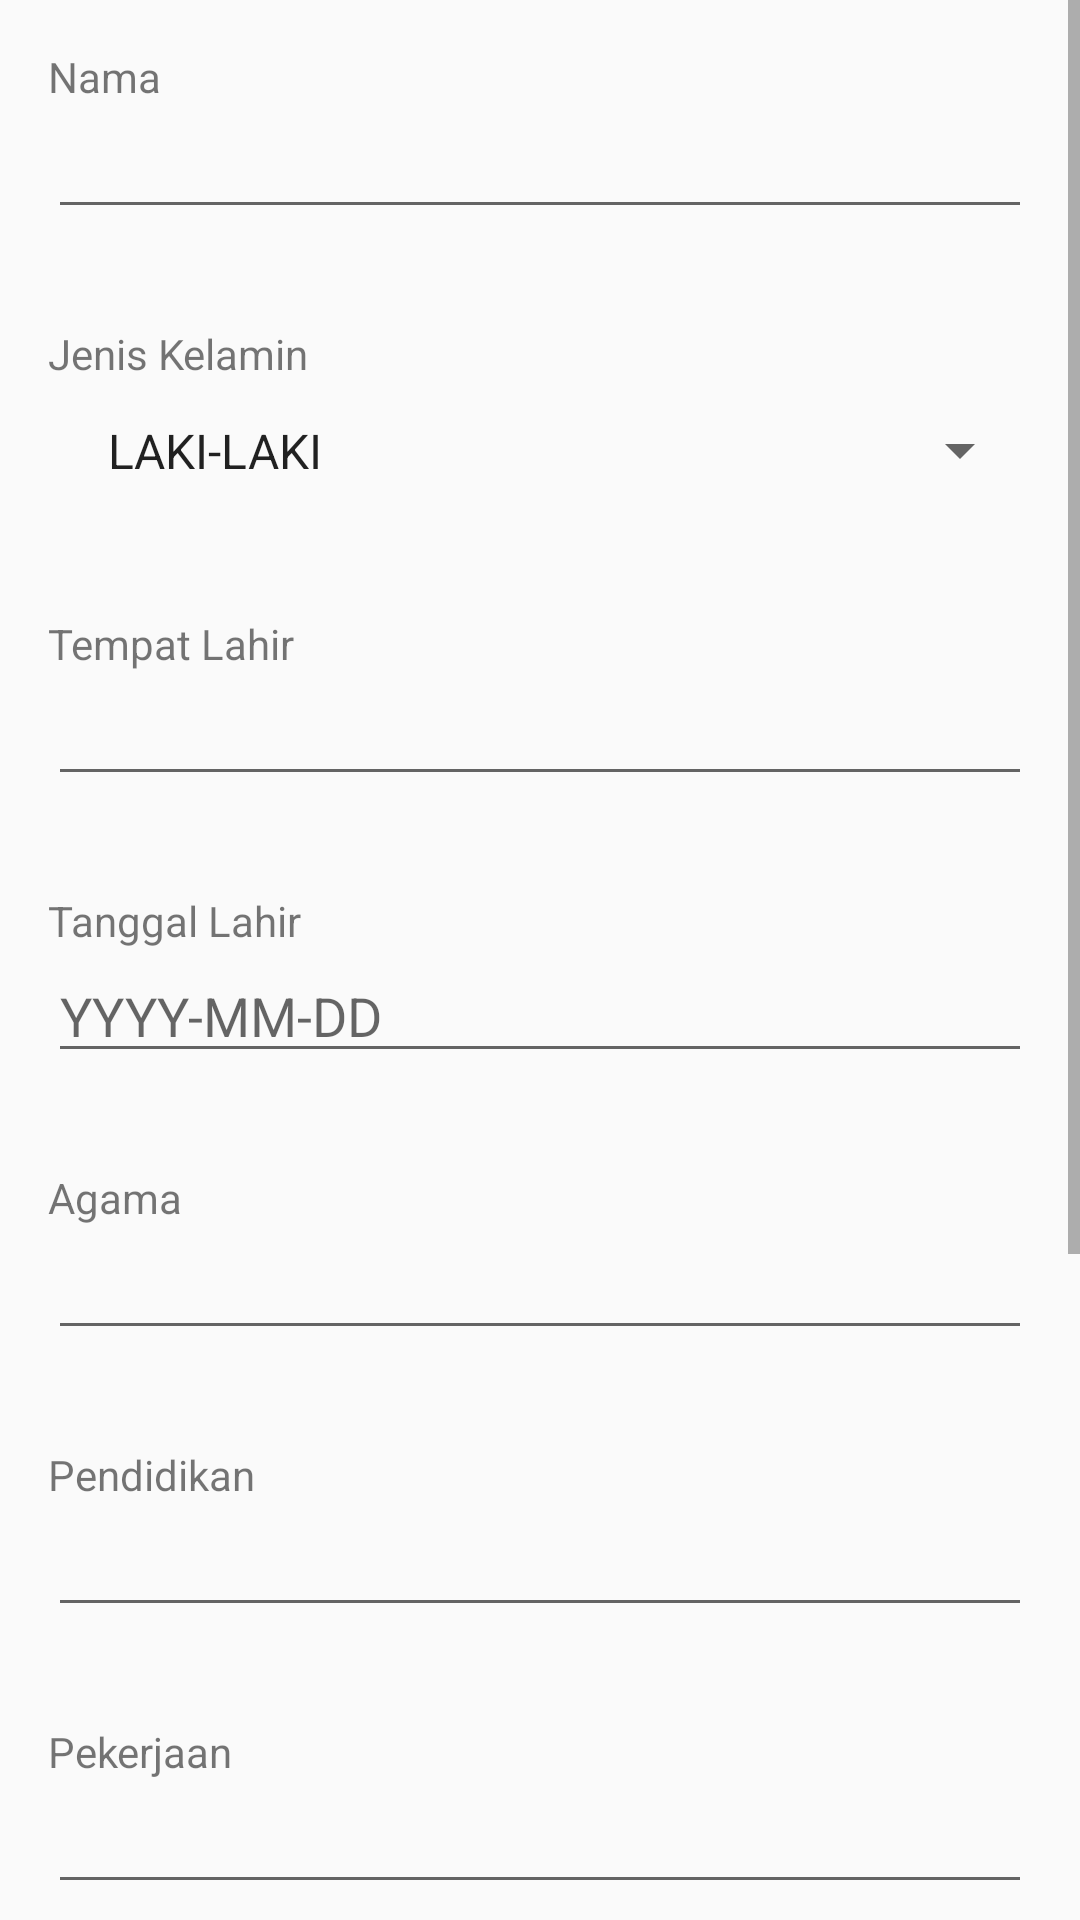

Here is an Android app screen rendered from its layout file. Give the layout XML and the strings, colors and styles it references.
<!-- AndroidManifest.xml: application theme AppTheme -->
<!-- res/layout/activity_create_data.xml -->
<?xml version="1.0" encoding="utf-8"?>
  <androidx.constraintlayout.widget.ConstraintLayout
    xmlns:android="http://schemas.android.com/apk/res/android"
    xmlns:tools="http://schemas.android.com/tools"
    xmlns:app="http://schemas.android.com/apk/res-auto"
    android:layout_width="match_parent"
    android:layout_height="match_parent"
    tools:context="com.kelompokv.praktikum.activity.user.CreateData">

  <ScrollView
      android:layout_width="match_parent"
      android:layout_height="match_parent"
      app:layout_constraintBottom_toBottomOf="parent"
      app:layout_constraintEnd_toEndOf="parent"
      app:layout_constraintStart_toStartOf="parent"
      app:layout_constraintTop_toTopOf="parent">

    <LinearLayout
        android:id="@+id/form_create_wrapper"
        android:layout_width="match_parent"
        android:layout_height="wrap_content"
        android:orientation="vertical" >

      <LinearLayout
          android:id="@+id/form_group_name"
          android:layout_width="match_parent"
          android:layout_height="match_parent"
          android:layout_margin="16dp"
          android:orientation="vertical">

        <TextView
            android:id="@+id/ph_nama"
            android:layout_width="match_parent"
            android:layout_height="wrap_content"
            android:text="@string/placeholder_nama" />

        <EditText
            android:id="@+id/c_nama"
            android:layout_width="match_parent"
            android:layout_height="wrap_content"
            android:ems="10"
            android:inputType="textPersonName"/>
      </LinearLayout>

      <LinearLayout
          android:id="@+id/form_group_jenis_kelamin"
          android:layout_width="match_parent"
          android:layout_height="match_parent"
          android:layout_margin="16dp"
          android:orientation="vertical">

        <TextView
            android:id="@+id/ph_jenis_kelamin"
            android:layout_width="match_parent"
            android:layout_height="wrap_content"
            android:text="@string/placeholder_jenis_kelamin" />







        <Spinner
            android:id="@+id/c_jenis_kelamin"
            android:layout_width="fill_parent"
            android:layout_height="wrap_content"
            android:entries="@array/spinner_jenis_kelamin"
            android:padding="12dp" />
      </LinearLayout>

      <LinearLayout
          android:id="@+id/form_group_tempat_lahir"
          android:layout_width="match_parent"
          android:layout_height="match_parent"
          android:layout_margin="16dp"
          android:orientation="vertical">

        <TextView
            android:id="@+id/ph_tempat_lahir"
            android:layout_width="match_parent"
            android:layout_height="wrap_content"
            android:text="@string/placeholder_tempat_lahir" />

        <EditText
            android:id="@+id/c_tempat_lahir"
            android:layout_width="match_parent"
            android:layout_height="wrap_content"
            android:ems="10"
            android:inputType="textPersonName"/>
      </LinearLayout>

      <LinearLayout
          android:id="@+id/form_group_tanggal_lahir"
          android:layout_width="match_parent"
          android:layout_height="match_parent"
          android:layout_margin="16dp"
          android:orientation="vertical">

        <TextView
            android:id="@+id/ph_tanggal_lahir"
            android:layout_width="match_parent"
            android:layout_height="wrap_content"
            android:text="@string/placeholder_tanggal_lahir" />

        <EditText
            android:id="@+id/c_tanggal_lahir"
            android:layout_width="match_parent"
            android:layout_height="wrap_content"
            android:ems="10"
            android:hint="YYYY-MM-DD"
            android:inputType="date" />







      </LinearLayout>

      <LinearLayout
          android:id="@+id/form_group_agama"
          android:layout_width="match_parent"
          android:layout_height="match_parent"
          android:layout_margin="16dp"
          android:orientation="vertical">

        <TextView
            android:id="@+id/ph_agama"
            android:layout_width="match_parent"
            android:layout_height="wrap_content"
            android:text="@string/placeholder_agama" />

        <EditText
            android:id="@+id/c_agama"
            android:layout_width="match_parent"
            android:layout_height="wrap_content"
            android:ems="10"
            android:inputType="textPersonName"/>
      </LinearLayout>

      <LinearLayout
          android:id="@+id/form_pendidikan"
          android:layout_width="match_parent"
          android:layout_height="match_parent"
          android:layout_margin="16dp"
          android:orientation="vertical">

        <TextView
            android:id="@+id/ph_pendidikan"
            android:layout_width="match_parent"
            android:layout_height="wrap_content"
            android:text="@string/placeholder_pendidikan" />

        <EditText
            android:id="@+id/c_pendidikan"
            android:layout_width="match_parent"
            android:layout_height="wrap_content"
            android:ems="10"
            android:inputType="textPersonName"/>
      </LinearLayout>

      <LinearLayout
          android:id="@+id/form_pekerjaan"
          android:layout_width="match_parent"
          android:layout_height="match_parent"
          android:layout_margin="16dp"
          android:orientation="vertical">

        <TextView
            android:id="@+id/ph_pekerjaan"
            android:layout_width="match_parent"
            android:layout_height="wrap_content"
            android:text="@string/placeholder_pekerjaan" />

        <EditText
            android:id="@+id/c_pekerjaan"
            android:layout_width="match_parent"
            android:layout_height="wrap_content"
            android:ems="10"
            android:inputType="textPersonName"/>
      </LinearLayout>

      <LinearLayout
          android:id="@+id/form_tipe"
          android:layout_width="match_parent"
          android:layout_height="match_parent"
          android:layout_margin="16dp"
          android:orientation="vertical">

        <TextView
            android:id="@+id/ph_tipe"
            android:layout_width="match_parent"
            android:layout_height="wrap_content"
            android:text="@string/placeholder_tipe" />








            <Spinner
                android:id="@+id/c_tipe"
                android:layout_width="fill_parent"
                android:layout_height="wrap_content"
                android:entries="@array/spinner_tipe"
                android:padding="12dp" />
      </LinearLayout>

      <LinearLayout
          android:id="@+id/form_ayah"
          android:layout_width="match_parent"
          android:layout_height="match_parent"
          android:layout_margin="16dp"
          android:orientation="vertical">

        <TextView
            android:id="@+id/ph_ayah"
            android:layout_width="match_parent"
            android:layout_height="wrap_content"
            android:text="@string/placeholder_ayah" />

        <EditText
            android:id="@+id/c_ayah"
            android:layout_width="match_parent"
            android:layout_height="wrap_content"
            android:ems="10"
            android:inputType="textPersonName"/>
      </LinearLayout>

      <LinearLayout
          android:id="@+id/form_ibu"
          android:layout_width="match_parent"
          android:layout_height="match_parent"
          android:layout_margin="16dp"
          android:orientation="vertical">

        <TextView
            android:id="@+id/ph_ibu"
            android:layout_width="match_parent"
            android:layout_height="wrap_content"
            android:text="@string/placeholder_ibu" />

        <EditText
            android:id="@+id/c_ibu"
            android:layout_width="match_parent"
            android:layout_height="wrap_content"
            android:ems="10"
            android:inputType="textPersonName"/>
      </LinearLayout>

      <Button
          android:id="@+id/btn_create_anggota"
          android:layout_width="match_parent"
          android:layout_height="wrap_content"
          android:text="@string/add_data_placeholder" />
    </LinearLayout>
  </ScrollView>
  </androidx.constraintlayout.widget.ConstraintLayout>
<!-- resources referenced by this layout -->
<resources>
  <string-array name="spinner_jenis_kelamin">
          <item>LAKI-LAKI</item>
          <item>PEREMPUAN</item>
      </string-array>
  <string-array name="spinner_tipe">
          <item>Suami</item>
          <item>Istri</item>
          <item>Anak</item>
      </string-array>
  <string name="add_data_placeholder">Add Data</string>
  <string name="placeholder_agama">Agama</string>
  <string name="placeholder_ayah">Ayah</string>
  <string name="placeholder_ibu">Ibu</string>
  <string name="placeholder_jenis_kelamin">Jenis Kelamin</string>
  <string name="placeholder_nama">Nama</string>
  <string name="placeholder_pekerjaan">Pekerjaan</string>
  <string name="placeholder_pendidikan">Pendidikan</string>
  <string name="placeholder_tanggal_lahir">Tanggal Lahir</string>
  <string name="placeholder_tempat_lahir">Tempat Lahir</string>
  <string name="placeholder_tipe">Tipe</string>
  <style name="AppTheme" parent="Theme.AppCompat.Light.DarkActionBar">
          
          <item name="colorPrimary">@color/colorPrimary</item>
          <item name="colorPrimaryDark">@color/colorPrimaryDark</item>
          <item name="colorAccent">@color/colorAccent</item>
      </style>
  <color name="colorPrimary">#0057EE</color>
  <color name="colorPrimaryDark">#3700B3</color>
  <color name="colorAccent">#03DAC5</color>
</resources>
